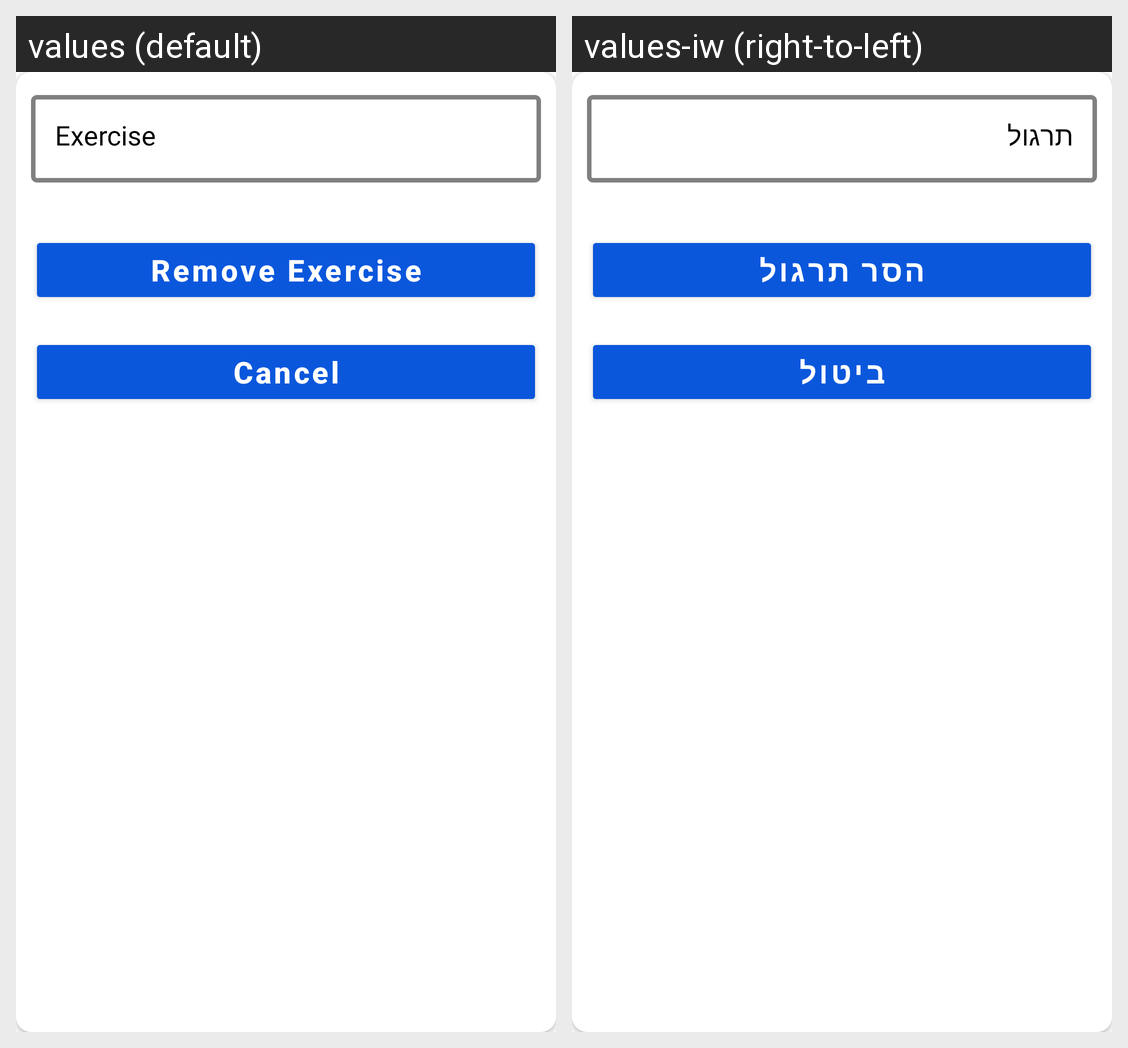

Here is an Android app screen in its default locale and in the app's own translations. Write out the translated-string differences for the strings that appear on this screen.
Android screen res/layout/dialog_remove_exercise.xml rendered under 2 locales, left to right: values (default), values-iw (right-to-left). Device: Nexus 5 (rendered at 1080×1920; each locale shown at half size, 540×960, under a caption strip naming it); theme Theme.EasyLearnSCE.
Strings drawn on this screen, with the default value and each locale's value (text and hints the layout hard-codes, and strings that could not be matched under every locale, appear in the picture but are not listed):

Exercise
  values: Exercise
  values-iw: תרגול

RemoveExercise
  values: Remove Exercise
  values-iw: הסר תרגול

Cancel
  values: Cancel
  values-iw: ביטול
